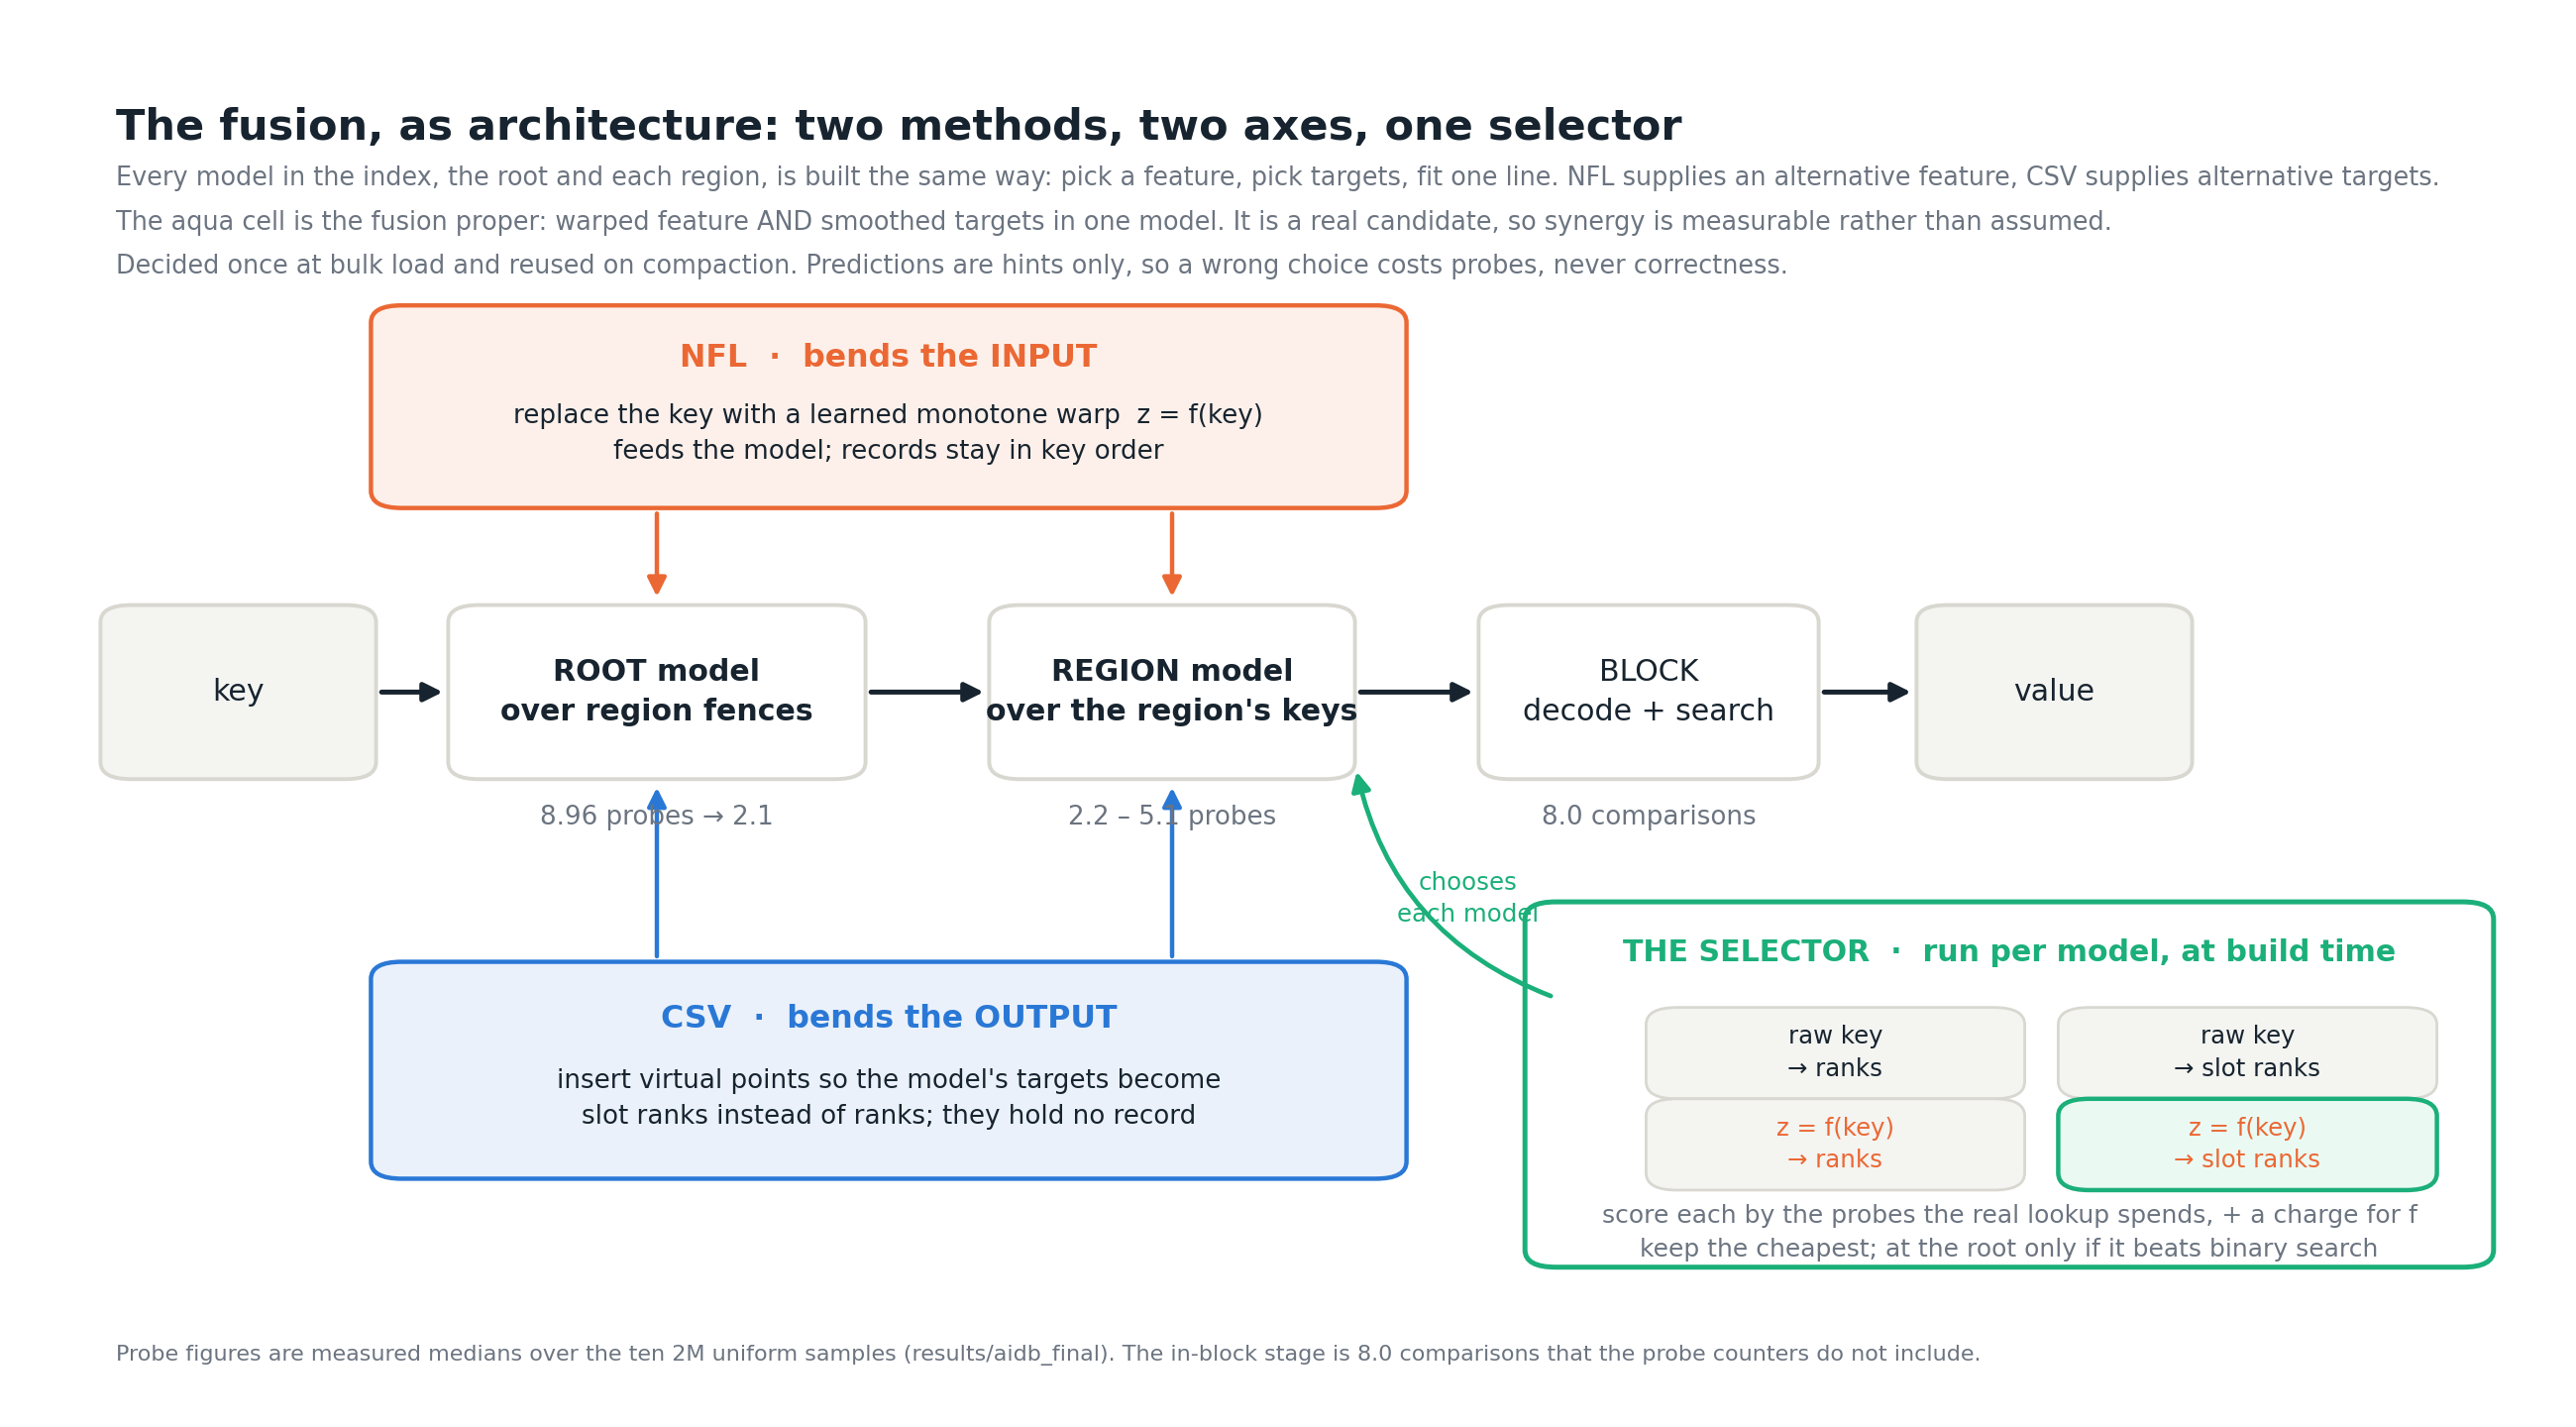

Here is the Python script that generated this plot:
#!/usr/bin/env python3
"""Architecture of the fusion: where each method plugs into the lookup path.

Needs matplotlib.  /usr/bin/python3 results/aidb/fusion_architecture.py [--slide]
"""
import sys, pathlib
import matplotlib
matplotlib.use("Agg")
import matplotlib.pyplot as plt
from matplotlib.patches import FancyBboxPatch, FancyArrowPatch

HERE = pathlib.Path(__file__).resolve().parent
ORANGE, BLUE, TEAL, GRAY = "#eb6834", "#2a78d6", "#1baf7a", "#b9c0c6"
INK, MUTED, GRID, SURF = "#17242f", "#6b7480", "#d8d7d0", "#f4f4f1"
SLIDE = "--slide" in sys.argv

fig = plt.figure(figsize=(13.33, 7.5) if SLIDE else (13.0, 7.2), dpi=200)
fig.patch.set_facecolor("white")
ax = fig.add_axes([0, 0, 1, 1]); ax.set_xlim(0, 100); ax.set_ylim(0, 100); ax.axis("off")

def box(x, y, w, h, text, fc=SURF, ec=GRID, tc=INK, fs=11, weight="normal", lw=1.4):
    ax.add_patch(FancyBboxPatch((x, y), w, h, boxstyle="round,pad=0.6,rounding_size=1.2",
                                facecolor=fc, edgecolor=ec, linewidth=lw, zorder=3))
    ax.text(x + w / 2, y + h / 2, text, ha="center", va="center", fontsize=fs,
            color=tc, zorder=4, fontweight=weight, linespacing=1.45)

def arrow(x1, y1, x2, y2, colour=INK, lw=1.8, style="-|>"):
    ax.add_patch(FancyArrowPatch((x1, y1), (x2, y2), arrowstyle=style, mutation_scale=14,
                                 color=colour, linewidth=lw, zorder=2,
                                 shrinkA=2, shrinkB=2))

FS = 11.5 if SLIDE else 10.8
FSS = 10 if SLIDE else 9.4

# ---- the lookup path, left to right
Y, H = 46, 11
stages = [(4.5, 9.5, "key"), (18, 15, "ROOT model\nover region fences"),
          (39, 13, "REGION model\nover the region's keys"), (58, 12, "BLOCK\ndecode + search"),
          (75, 9.5, "value")]
for x, w, label in stages:
    fill = SURF if label in ("key", "value") else "white"
    box(x, Y, w, H, label, fc=fill, fs=FS, weight="semibold" if "model" in label else "normal")
for i in range(len(stages) - 1):
    x1 = stages[i][0] + stages[i][1]; x2 = stages[i + 1][0]
    arrow(x1 + 0.6, Y + H / 2, x2 - 0.6, Y + H / 2)
ax.text(stages[1][0] + stages[1][1] / 2, Y - 2.4, "8.96 probes → 2.1", ha="center", va="top",
        fontsize=FSS, color=MUTED)
ax.text(stages[2][0] + stages[2][1] / 2, Y - 2.4, "2.2 – 5.1 probes", ha="center", va="top",
        fontsize=FSS, color=MUTED)
ax.text(stages[3][0] + stages[3][1] / 2, Y - 2.4, "8.0 comparisons", ha="center", va="top",
        fontsize=FSS, color=MUTED)

# ---- NFL above: bends the input
ax.add_patch(FancyBboxPatch((15, 65), 39, 13, boxstyle="round,pad=0.6,rounding_size=1.2",
                            facecolor="#fdf0ea", edgecolor=ORANGE, linewidth=1.6, zorder=3))
ax.text(34.5, 74.9, "NFL  ·  bends the INPUT", ha="center", va="center", fontsize=FS + 0.6,
        color=ORANGE, fontweight="semibold", zorder=4)
ax.text(34.5, 69.6, "replace the key with a learned monotone warp  z = f(key)\n"
                    "feeds the model; records stay in key order", ha="center", va="center",
        fontsize=FSS, color=INK, zorder=4, linespacing=1.5)
for x in (25.5, 45.5):
    arrow(x, 64.4, x, Y + H + 0.8, colour=ORANGE, lw=1.6)

# ---- CSV below: bends the output
ax.add_patch(FancyBboxPatch((15, 18), 39, 14, boxstyle="round,pad=0.6,rounding_size=1.2",
                            facecolor="#eaf1fb", edgecolor=BLUE, linewidth=1.6, zorder=3))
ax.text(34.5, 28.6, "CSV  ·  bends the OUTPUT", ha="center", va="center", fontsize=FS + 0.6,
        color=BLUE, fontweight="semibold", zorder=4)
ax.text(34.5, 23.0, "insert virtual points so the model's targets become\n"
                    "slot ranks instead of ranks; they hold no record",
        ha="center", va="center", fontsize=FSS, color=INK, zorder=4, linespacing=1.5)
for x in (25.5, 45.5):
    arrow(x, 32.6, x, Y - 0.8, colour=BLUE, lw=1.6)

# ---- the selector
ax.add_patch(FancyBboxPatch((60, 12), 36, 24, boxstyle="round,pad=0.8,rounding_size=1.2",
                            facecolor="white", edgecolor=TEAL, linewidth=1.8, zorder=3))
ax.text(78, 33.2, "THE SELECTOR  ·  run per model, at build time", ha="center", va="center",
        fontsize=FS, color=TEAL, fontweight="semibold", zorder=4)
cw, ch = 13.5, 5.2
for j, (tx, targ) in enumerate(((64.5, "ranks"), (80.5, "slot ranks"))):
    for i, (ty, feat, col) in enumerate(((23.6, "raw key", INK), (17.2, "z = f(key)", ORANGE))):
        both = (j == 1 and i == 1)
        box(tx, ty, cw, ch, f"{feat}\n→ {targ}", fc="#eafaf3" if both else SURF,
            ec=TEAL if both else GRID, tc=col, fs=FSS - 0.6, lw=1.6 if both else 1.0)
ax.text(78, 13.6, "score each by the probes the real lookup spends, + a charge for f\nkeep the cheapest;"
                  " at the root only if it beats binary search",
        ha="center", va="center", fontsize=FSS - 0.4, color=MUTED, zorder=4, linespacing=1.5)
ax.add_patch(FancyArrowPatch((60.5, 30), (52.6, 46.5), arrowstyle="-|>", mutation_scale=14,
                             color=TEAL, linewidth=1.7, zorder=5, shrinkA=3, shrinkB=3,
                             connectionstyle="arc3,rad=-0.28"))
ax.text(57.0, 37.0, "chooses\neach model", ha="center", va="center", fontsize=FSS - 0.6,
        color=TEAL, linespacing=1.4, zorder=6)

ax.text(4.5, 92.5, "The fusion, as architecture: two methods, two axes, one selector",
        fontsize=15.5, color=INK, fontweight="semibold", va="top")
for i, line in enumerate([
        "Every model in the index, the root and each region, is built the same way: pick a feature, pick targets, fit one line. NFL supplies an alternative feature, CSV supplies alternative targets.",
        "The aqua cell is the fusion proper: warped feature AND smoothed targets in one model. It is a real candidate, so synergy is measurable rather than assumed.",
        "Decided once at bulk load and reused on compaction. Predictions are hints only, so a wrong choice costs probes, never correctness."]):
    ax.text(4.5, 88.4 - i * 3.1, line, fontsize=FSS - 0.2, color=MUTED, va="top")
ax.text(4.5, 5.0, "Probe figures are measured medians over the ten 2M uniform samples (results/aidb_final). "
                  "The in-block stage is 8.0 comparisons that the probe counters do not include.",
        fontsize=FSS - 1.4, color=MUTED, va="center")

out = HERE / ("fusion_architecture_slide.png" if SLIDE else "fusion_architecture.png")
fig.savefig(out, facecolor="white")
print("wrote", out)
